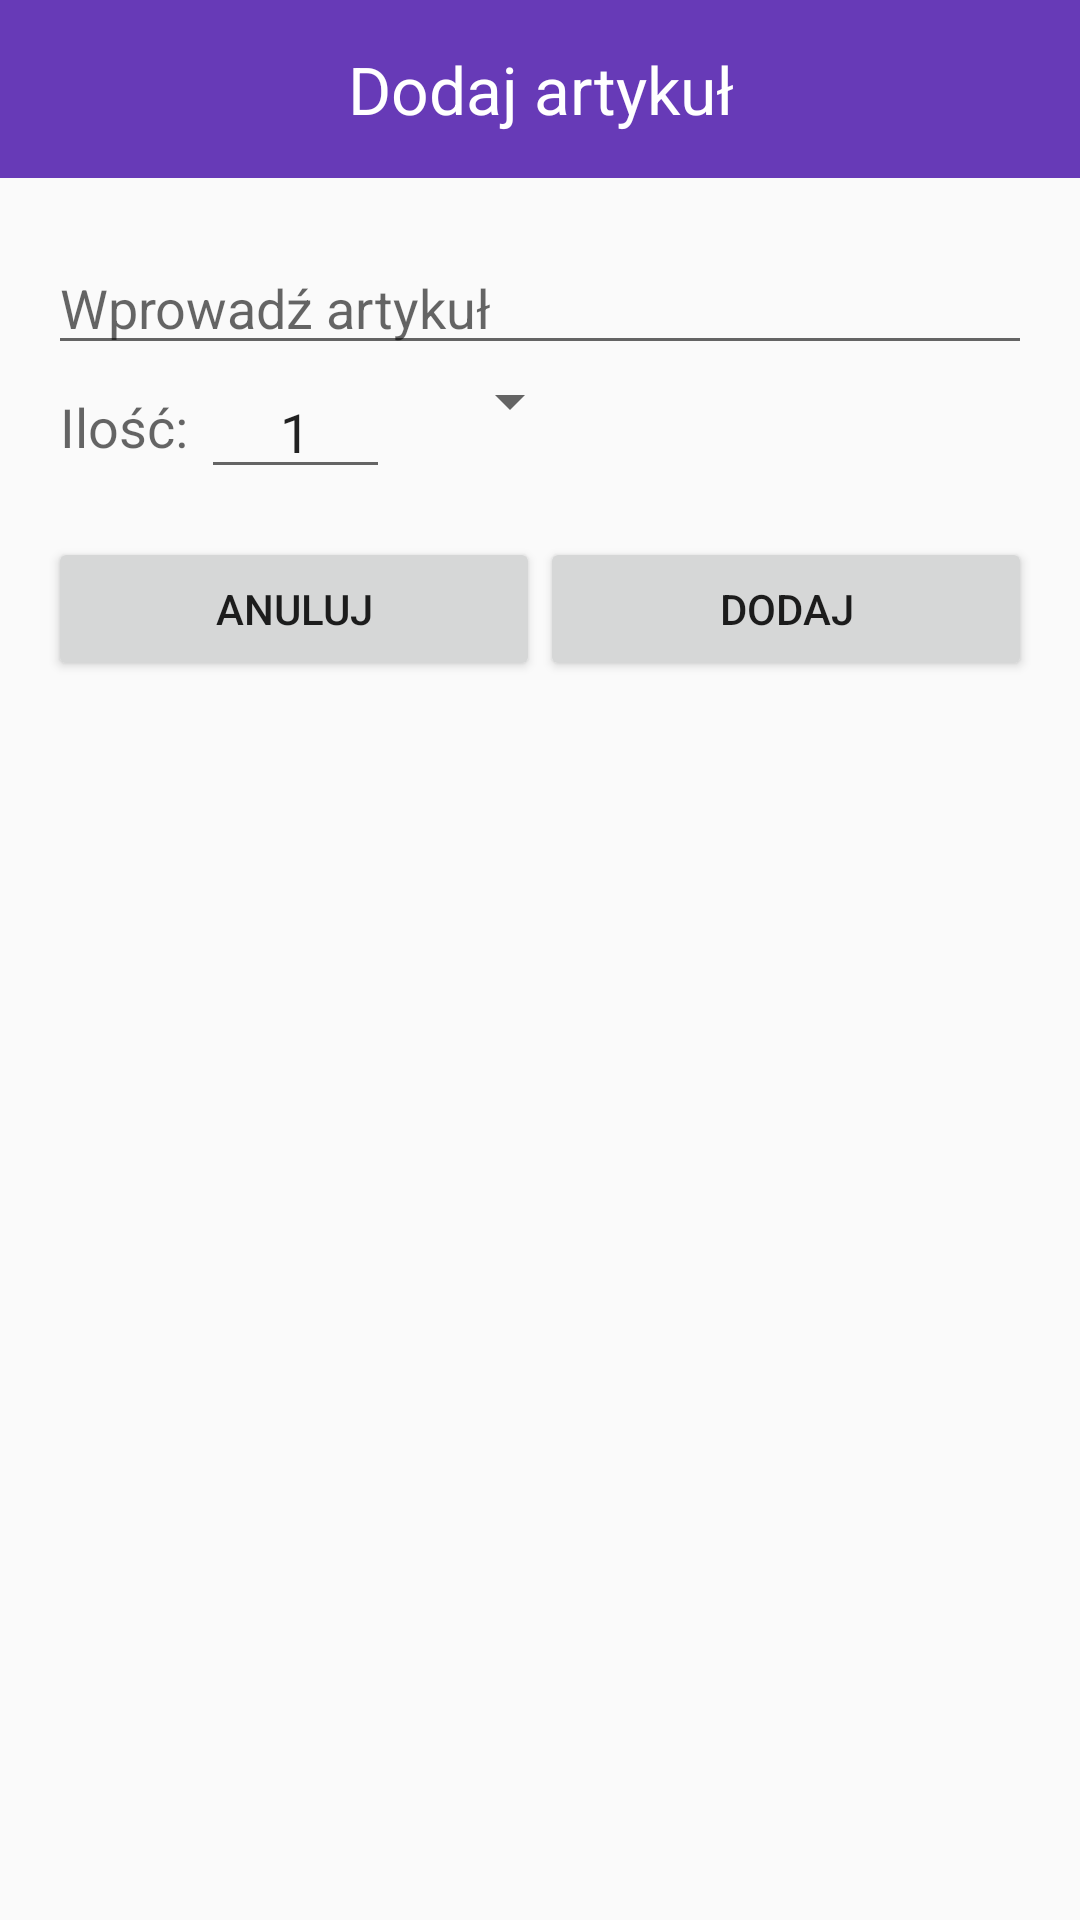

Produce the Android XML layout that renders to this screen, including the resource entries it uses.
<!-- AndroidManifest.xml: application theme AppTheme -->
<!-- res/layout/dialog_add_item.xml -->
<?xml version="1.0" encoding="utf-8"?>
<RelativeLayout xmlns:android="http://schemas.android.com/apk/res/android"
    android:orientation="vertical" android:layout_width="match_parent"
    android:layout_height="match_parent"
    android:paddingBottom="16dp">

    <TextView
        android:layout_width="fill_parent"
        android:layout_height="wrap_content"
        android:textAppearance="?android:attr/textAppearanceLarge"
        android:text="Dodaj artykuł"
        android:id="@+id/textView"
        android:layout_centerHorizontal="true"
        android:gravity="center"
        android:background="@color/primaryColor"
        android:textColor="#ffffff"
        android:paddingLeft="16dp"
        android:paddingRight="16dp"
        android:paddingTop="15dp"
        android:paddingBottom="15dp" />

    <ImageView
        android:layout_width="wrap_content"
        android:layout_height="wrap_content"
        android:id="@+id/imageView"
        android:src="@drawable/ic_pin_off_white_24dp"
        android:layout_marginTop="16dp"
        android:layout_marginLeft="16dp"
        android:layout_marginRight="16dp"
        android:clickable="true" />

    <View
        android:layout_width="match_parent"
        android:layout_height="5dp"
        android:background="@drawable/dropshadow"
        android:id="@+id/shadow"
        android:layout_below="@id/textView"/>

    <AutoCompleteTextView
        android:id="@+id/name"
        android:layout_width="fill_parent"
        android:layout_height="wrap_content"
        android:hint="Wprowadź artykuł"
        android:layout_marginLeft="16dp"
        android:layout_marginRight="16dp"
        android:layout_below="@+id/shadow"
        android:layout_marginTop="16dp"
        android:singleLine="true"
        android:imeOptions="actionNext"
        android:nextFocusForward="@+id/ilosc"
        android:inputType="textCapSentences" />
    <TextView
        android:layout_width="wrap_content"
        android:layout_height="wrap_content"
        android:textAppearance="?android:attr/textAppearanceMedium"
        android:text="Ilość: "
        android:id="@+id/textView2"
        android:layout_alignTop="@+id/ilosc"
        android:layout_alignBottom="@+id/ilosc"
        android:gravity="center"
        android:layout_marginLeft="20dp" />

    <EditText
        android:layout_width="wrap_content"
        android:layout_height="wrap_content"
        android:inputType="number"
        android:ems="3"
        android:id="@+id/ilosc"
        android:layout_below="@+id/name"
        android:layout_marginRight="16dp"
        android:text="1"
        android:layout_toRightOf="@+id/textView2"
        android:gravity="center"
        android:layout_marginBottom="16dp"
        android:selectAllOnFocus="true"
        android:imeOptions="actionDone"
        android:singleLine="true" />

    <Spinner
        android:layout_width="wrap_content"
        android:layout_height="wrap_content"
        android:id="@+id/spinner"
        android:layout_toRightOf="@+id/ilosc"
        android:layout_alignTop="@+id/ilosc"
        android:paddingLeft="16dp"
        android:paddingRight="16dp" />

    <LinearLayout
        android:orientation="horizontal"
        android:layout_width="match_parent"
        android:layout_height="wrap_content"
        android:layout_below="@+id/ilosc"
        android:id="@+id/linearLayout">

        <Button
            android:layout_width="0dp"
            android:layout_height="wrap_content"
            android:text="Anuluj"
            android:id="@+id/anuluj"
            android:layout_weight="1"
            android:layout_marginLeft="16dp" />

        <Button
            android:layout_width="0dp"
            android:layout_height="wrap_content"
            android:text="Dodaj"
            android:id="@+id/dodaj"
            android:layout_weight="1"
            android:layout_marginRight="16dp" />
    </LinearLayout>

</RelativeLayout>
<!-- resources referenced by this layout -->
<resources>
  <color name="primaryColor">#673ab7</color>
  <style name="AppTheme" parent="AppTheme.Base">
          
      </style>
  <style name="AppTheme.Base" parent="Theme.AppCompat.Light.NoActionBar">
          <item name="colorPrimary">@color/primaryColor</item>
          <item name="colorPrimaryDark">@color/primaryColorDark</item>
          <item name="colorAccent">@color/accentColor</item>
  
      </style>
  <color name="primaryColorDark">#512da8</color>
  <color name="accentColor">#50514F</color>
</resources>
